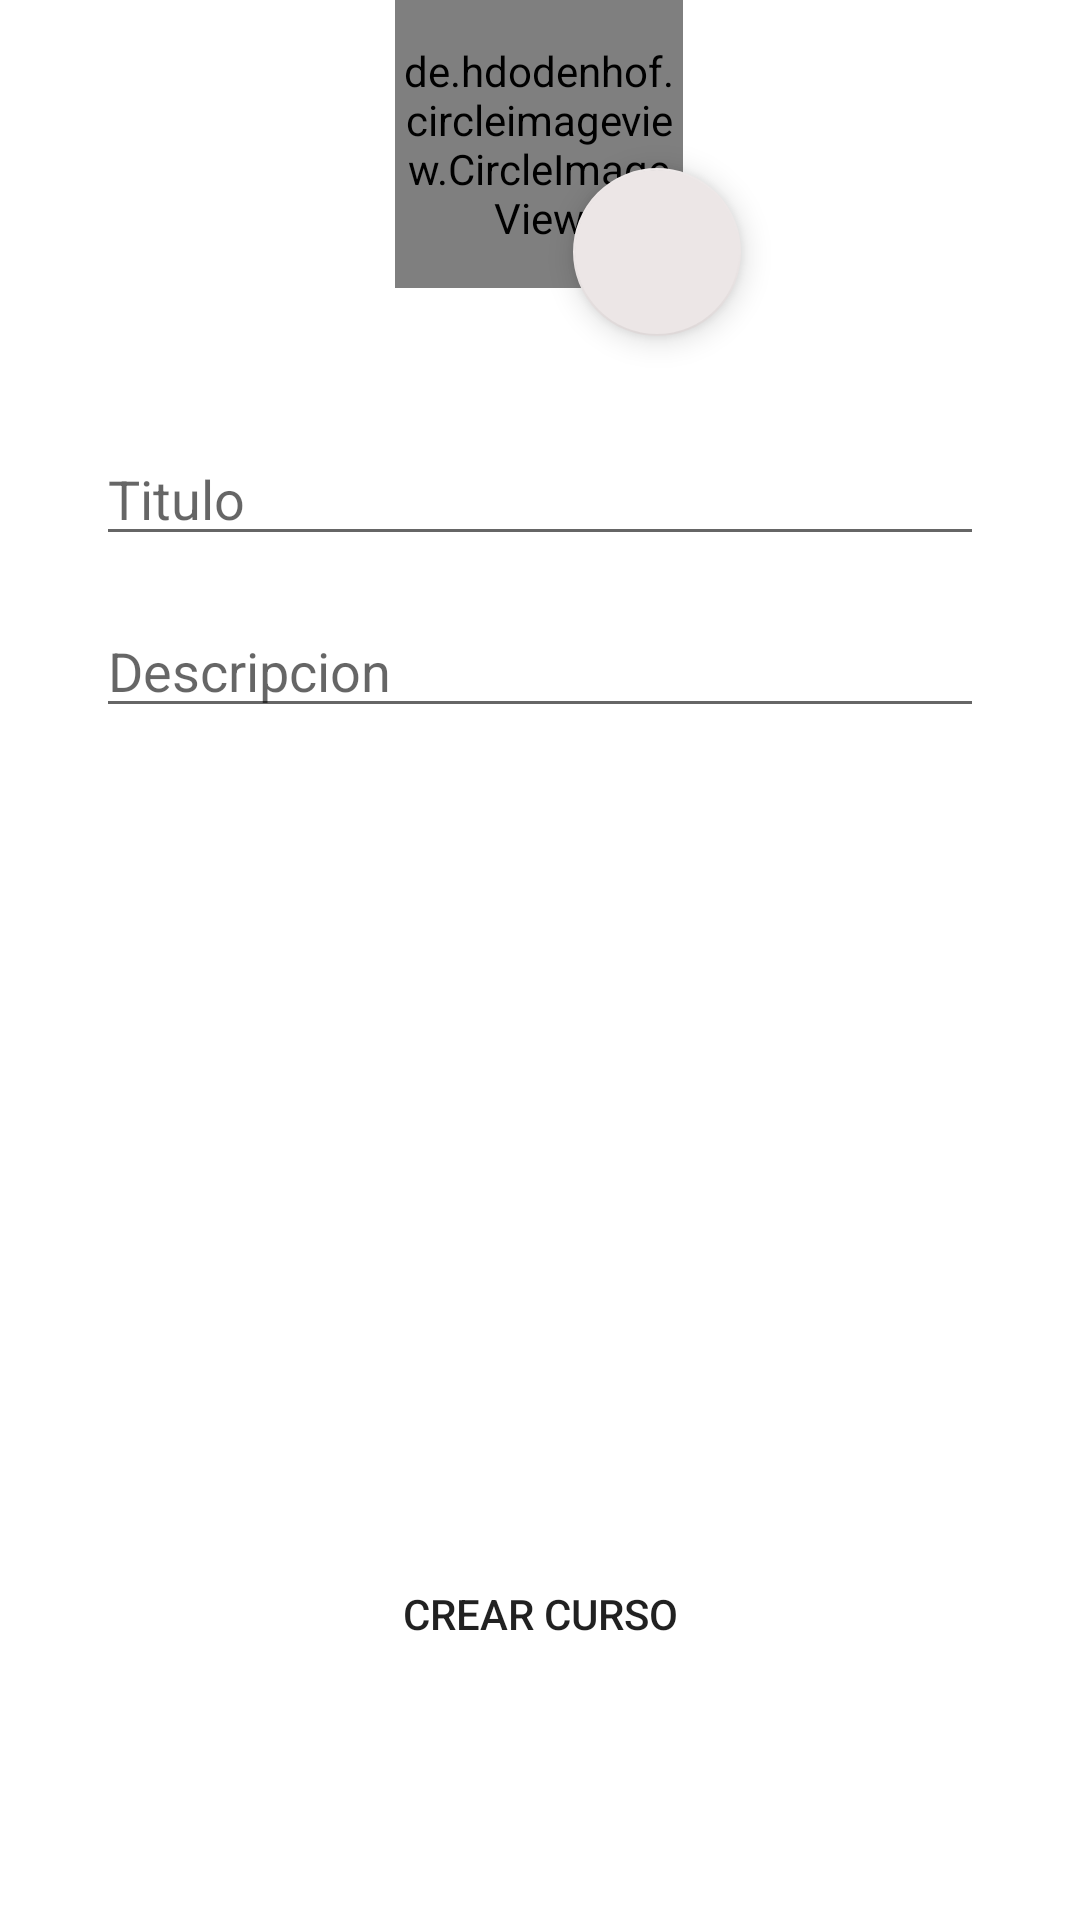

Write the Android layout XML for this screen, with the resource values it uses.
<!-- AndroidManifest.xml: application theme AppTheme -->
<!-- res/layout/fragment_crear_curso.xml -->
<?xml version="1.0" encoding="utf-8"?>
<androidx.constraintlayout.widget.ConstraintLayout xmlns:android="http://schemas.android.com/apk/res/android"
    xmlns:app="http://schemas.android.com/apk/res-auto"
    xmlns:tools="http://schemas.android.com/tools"
    android:layout_width="match_parent"
    android:layout_height="match_parent"
    tools:context=".CrearCursoFragment">

    <de.hdodenhof.circleimageview.CircleImageView
        android:id="@+id/imageCur"
        android:layout_width="96dp"
        android:layout_height="96dp"
        android:layout_marginStart="32dp"
        android:layout_marginLeft="32dp"
        android:layout_marginEnd="32dp"
        android:layout_marginRight="32dp"
        android:src="@drawable/appicon"
        app:civ_border_color="#FF000000"
        app:civ_border_width="2dp"
        app:layout_constraintEnd_toEndOf="parent"
        app:layout_constraintHorizontal_bias="0.498"
        app:layout_constraintStart_toStartOf="parent"
        app:layout_constraintTop_toTopOf="parent" />

    <Button
        android:id="@+id/bt_crearCurso"
        android:layout_width="match_parent"
        android:layout_height="wrap_content"
        android:layout_marginStart="32dp"
        android:layout_marginLeft="32dp"
        android:layout_marginEnd="32dp"
        android:layout_marginRight="32dp"
        android:layout_marginBottom="60dp"
        android:background="@drawable/button_rounded"
        android:text="Crear Curso"
        app:backgroundTint="#3F51B5"
        app:layout_constraintBottom_toBottomOf="parent"
        app:layout_constraintEnd_toEndOf="parent"
        app:layout_constraintHorizontal_bias="0.0"
        app:layout_constraintStart_toStartOf="parent"
        app:layout_constraintTop_toBottomOf="@+id/imageCur"
        app:layout_constraintVertical_bias="0.959" />

    <com.google.android.material.floatingactionbutton.FloatingActionButton
        android:id="@+id/botonImagenCurso"
        android:layout_width="wrap_content"
        android:layout_height="wrap_content"
        android:layout_marginTop="56dp"
        android:clickable="true"
        android:src="@drawable/ic_edit"
        app:backgroundTint="#ECE6E6"
        app:layout_constraintEnd_toEndOf="parent"
        app:layout_constraintHorizontal_bias="0.628"
        app:layout_constraintStart_toStartOf="parent"
        app:layout_constraintTop_toTopOf="parent" />

    <EditText
        android:id="@+id/nombreCurso"
        android:layout_width="match_parent"
        android:layout_height="wrap_content"
        android:layout_marginStart="32dp"
        android:layout_marginLeft="32dp"
        android:layout_marginTop="48dp"
        android:layout_marginEnd="32dp"
        android:layout_marginRight="32dp"
        android:ems="10"
        android:hint="Titulo"
        android:inputType="textPersonName"
        app:layout_constraintEnd_toEndOf="parent"
        app:layout_constraintHorizontal_bias="1.0"
        app:layout_constraintStart_toStartOf="parent"
        app:layout_constraintTop_toBottomOf="@+id/imageCur" />

    <EditText
        android:id="@+id/descCurso"
        android:layout_width="match_parent"
        android:layout_height="wrap_content"
        android:layout_marginStart="32dp"
        android:layout_marginLeft="32dp"
        android:layout_marginTop="16dp"
        android:layout_marginEnd="32dp"
        android:layout_marginRight="32dp"
        android:ems="10"
        android:gravity="start|top"
        android:hint="Descripcion"
        android:inputType="textMultiLine"
        app:layout_constraintEnd_toEndOf="parent"
        app:layout_constraintStart_toStartOf="parent"
        app:layout_constraintTop_toBottomOf="@+id/nombreCurso" />


</androidx.constraintlayout.widget.ConstraintLayout>
<!-- resources referenced by this layout -->
<resources>
  <style name="AppTheme" parent="Theme.MaterialComponents.DayNight.DarkActionBar">
          
          <item name="colorPrimary">@color/purple_500</item>
          <item name="colorPrimaryVariant">@color/purple_700</item>
          <item name="colorOnPrimary">@color/white</item>
          
          <item name="colorSecondary">@color/teal_200</item>
          <item name="colorSecondaryVariant">@color/teal_700</item>
          <item name="colorOnSecondary">@color/black</item>
          
          <item name="android:statusBarColor" tools:targetApi="l">?attr/colorPrimaryVariant</item>
          
      </style>
  <!-- not gathered from this repository: default colours our renderer supplied (Android Studio template values) -->
  <color name="purple_500">#FF6200EE</color>
  <color name="purple_700">#FF3700B3</color>
  <color name="teal_200">#FF03DAC5</color>
  <color name="teal_700">#FF018786</color>
  <color name="black">#FF000000</color>
  <color name="white">#FFFFFFFF</color>
</resources>
